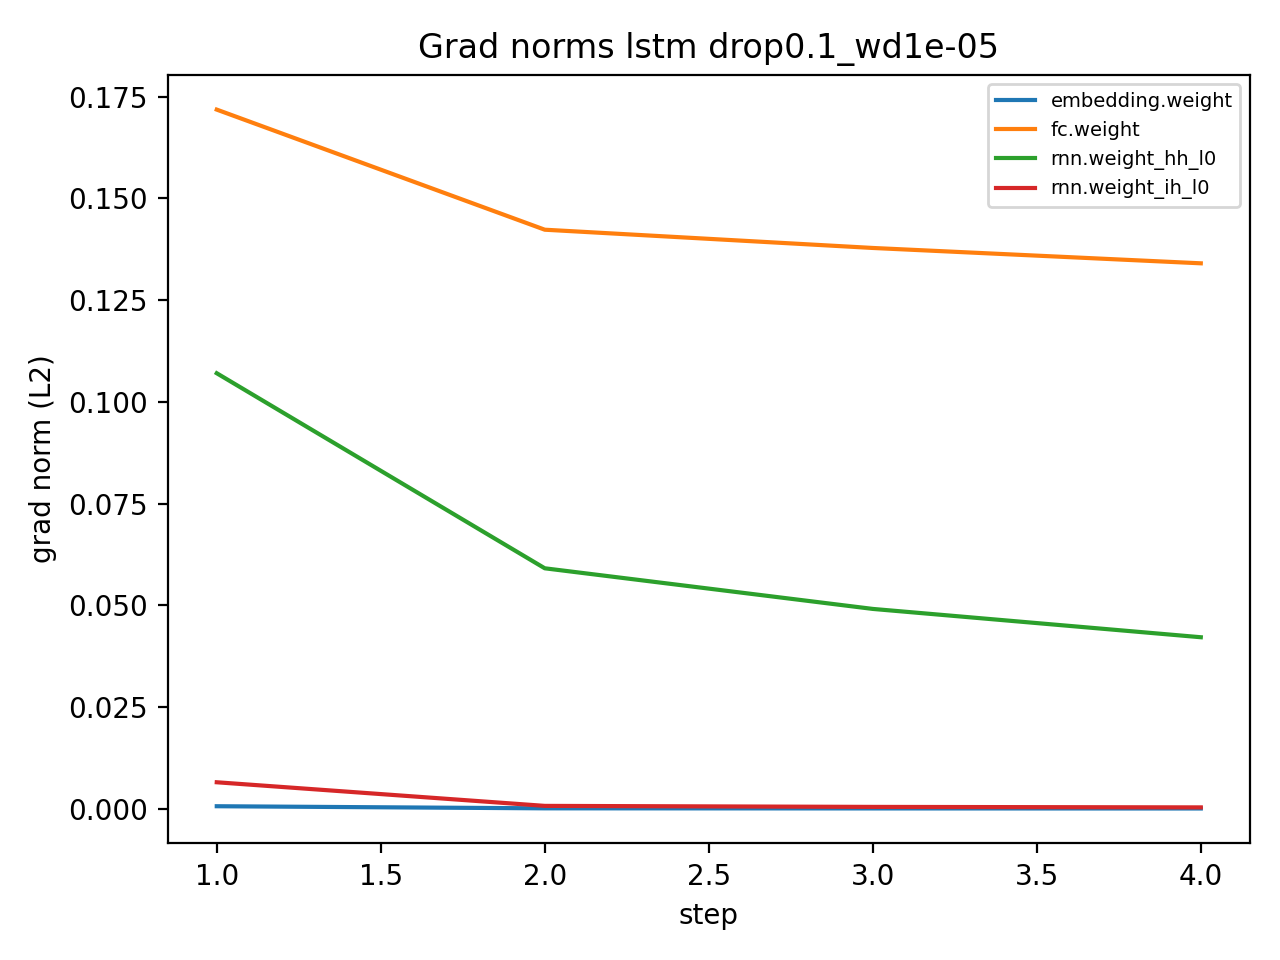

The file beside this chart, header and first rows:
step, name, grad_norm
1, embedding.weight, 0.0006425
1, rnn.weight_ih_l0, 0.006531
1, rnn.weight_hh_l0, 0.107
1, fc.weight, 0.1718
2, embedding.weight, 0.0001252
2, rnn.weight_ih_l0, 0.0007272
2, rnn.weight_hh_l0, 0.05911
2, fc.weight, 0.1423
3, embedding.weight, 9.961463663447411e-05
3, rnn.weight_ih_l0, 0.0004777
3, rnn.weight_hh_l0, 0.04913
3, fc.weight, 0.1378
4, embedding.weight, 8.471245576143427e-05
4, rnn.weight_ih_l0, 0.0003582
4, rnn.weight_hh_l0, 0.04217
4, fc.weight, 0.1341
